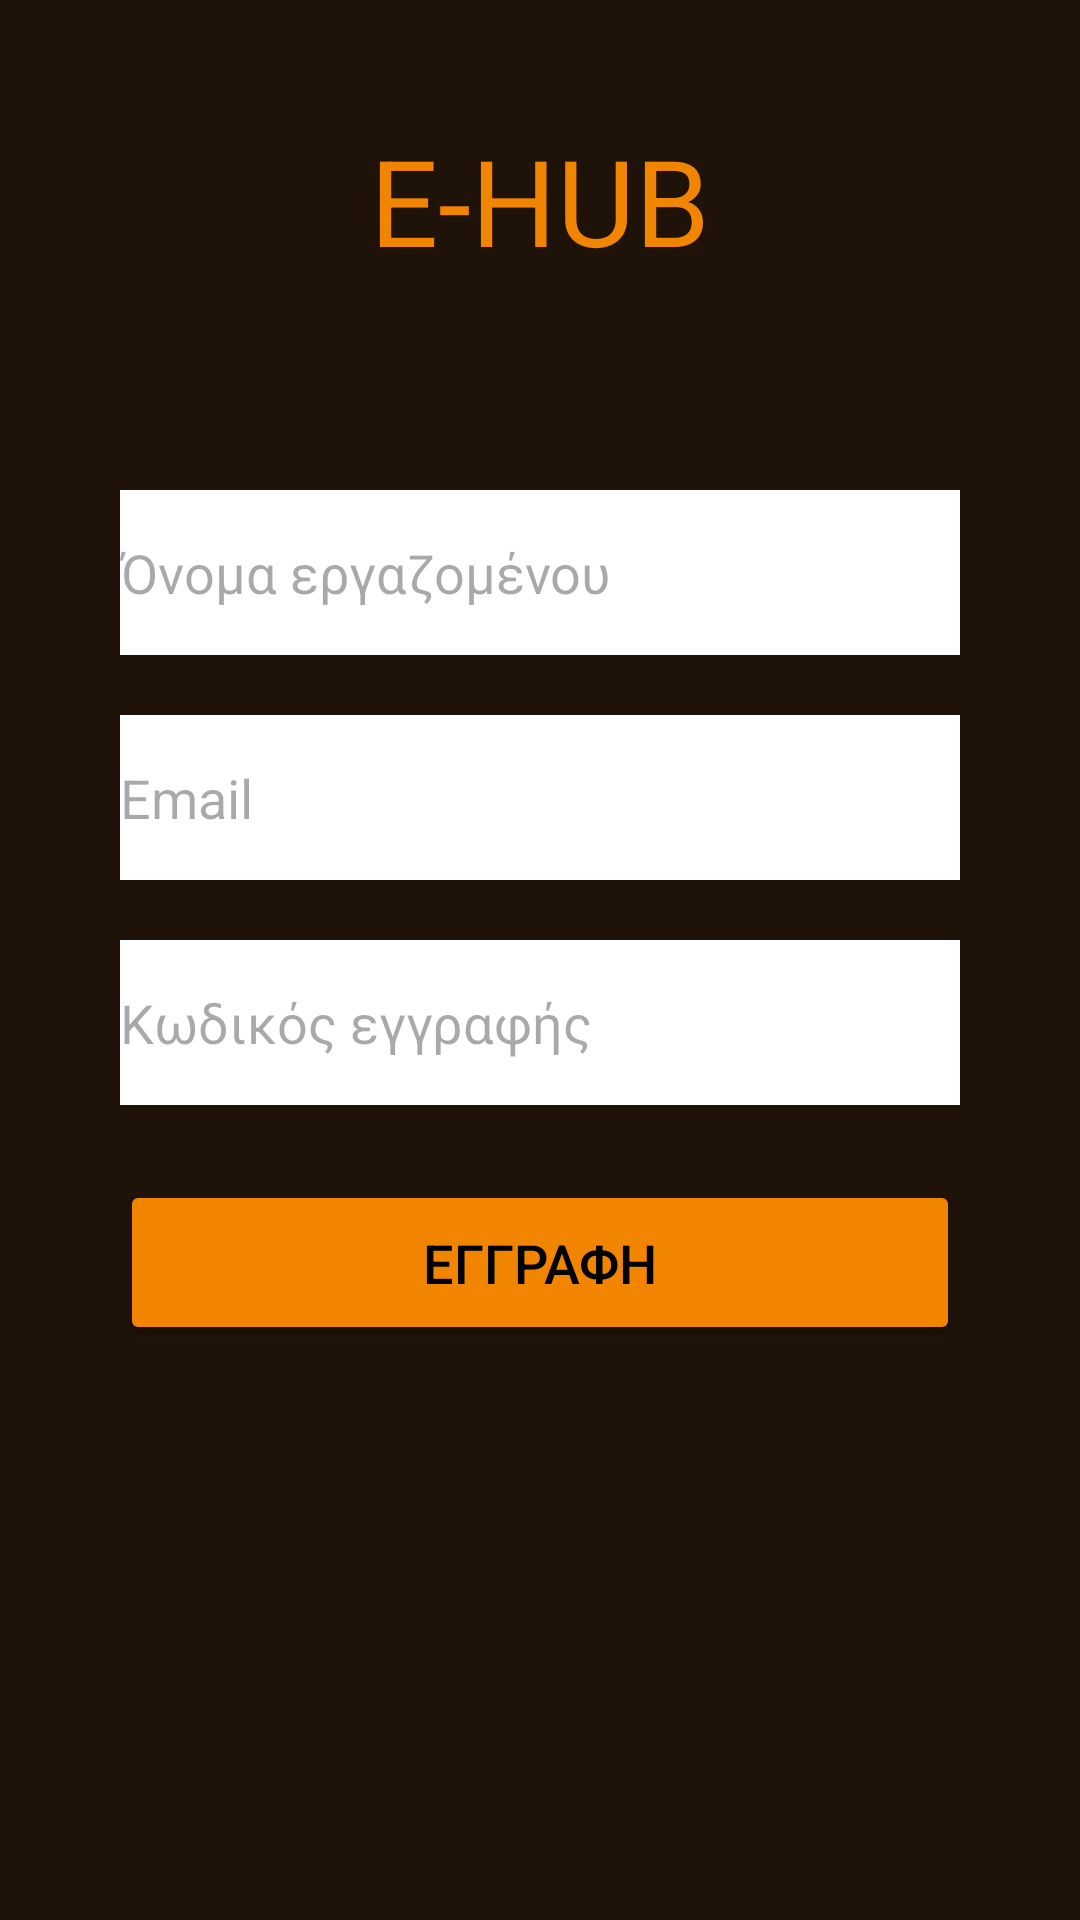

Android layout source for this screen:
<!-- AndroidManifest.xml: application theme Theme.EHUB -->
<!-- res/layout/activity_register.xml -->
<?xml version="1.0" encoding="utf-8"?>
<androidx.constraintlayout.widget.ConstraintLayout xmlns:android="http://schemas.android.com/apk/res/android"
    android:layout_width="match_parent"
    android:layout_height="match_parent"
    xmlns:app="http://schemas.android.com/apk/res-auto"
    android:background="@color/brown">

    <TextView
        android:id="@+id/titleText"
        android:layout_width="wrap_content"
        android:layout_height="wrap_content"
        android:text="E-HUB"
        android:textColor="@color/orange"
        app:layout_constraintEnd_toEndOf="parent"
        app:layout_constraintStart_toStartOf="parent"
        app:layout_constraintTop_toTopOf="parent"
        android:textSize="40sp"
        android:layout_marginTop="40sp"/>


    <EditText
        android:id="@+id/employeeNameInput"
        android:layout_width="280dp"
        android:layout_height="55dp"
        android:hint="Όνομα εργαζομένου"
        android:background="@color/white"
        android:textColor="@color/black"
        android:inputType="text"
        app:layout_constraintTop_toBottomOf="@id/titleText"
        app:layout_constraintStart_toStartOf="parent"
        app:layout_constraintEnd_toEndOf="parent"
        android:layout_marginTop="70dp" />



    <EditText
        android:id="@+id/emailInput"
        android:layout_width="280dp"
        android:layout_height="55dp"
        android:hint="Email"
        android:background="@color/white"
        android:textColor="@color/black"
        android:inputType="textEmailAddress"
        app:layout_constraintTop_toBottomOf="@id/employeeNameInput"
        app:layout_constraintStart_toStartOf="parent"
        app:layout_constraintEnd_toEndOf="parent"
        android:layout_marginTop="20dp" />


    <EditText
        android:id="@+id/registrationCodeInput"
        android:layout_width="280dp"
        android:layout_height="55dp"
        android:hint="Κωδικός εγγραφής"
        android:background="@color/white"
        android:textColor="@color/black"
        android:inputType="textPassword"
        app:layout_constraintTop_toBottomOf="@+id/emailInput"
        app:layout_constraintStart_toStartOf="parent"
        app:layout_constraintEnd_toEndOf="parent"
        android:layout_marginTop="20dp"
        />


    <Button
        android:id="@+id/registerButton"
        android:layout_width="280dp"
        android:layout_height="55dp"
        android:text="@string/Εγγραφη"
        android:textSize="18sp"
        android:backgroundTint="@color/orange"
        android:textColor="@color/black"
        app:layout_constraintTop_toBottomOf="@+id/registrationCodeInput"
        app:layout_constraintStart_toStartOf="parent"
        app:layout_constraintEnd_toEndOf="parent"
        android:layout_marginTop="25dp" />

</androidx.constraintlayout.widget.ConstraintLayout>
<!-- resources referenced by this layout -->
<resources>
  <color name="black">#FF000000</color>
  <color name="brown">#1E1209</color>
  <color name="orange">#F28500</color>
  <color name="white">#FFFFFFFF</color>
  <style name="Theme.EHUB" parent="Base.Theme.EHUB" />
  <style name="Base.Theme.EHUB" parent="Theme.Material3.DayNight.NoActionBar">
          
          
      </style>
</resources>
